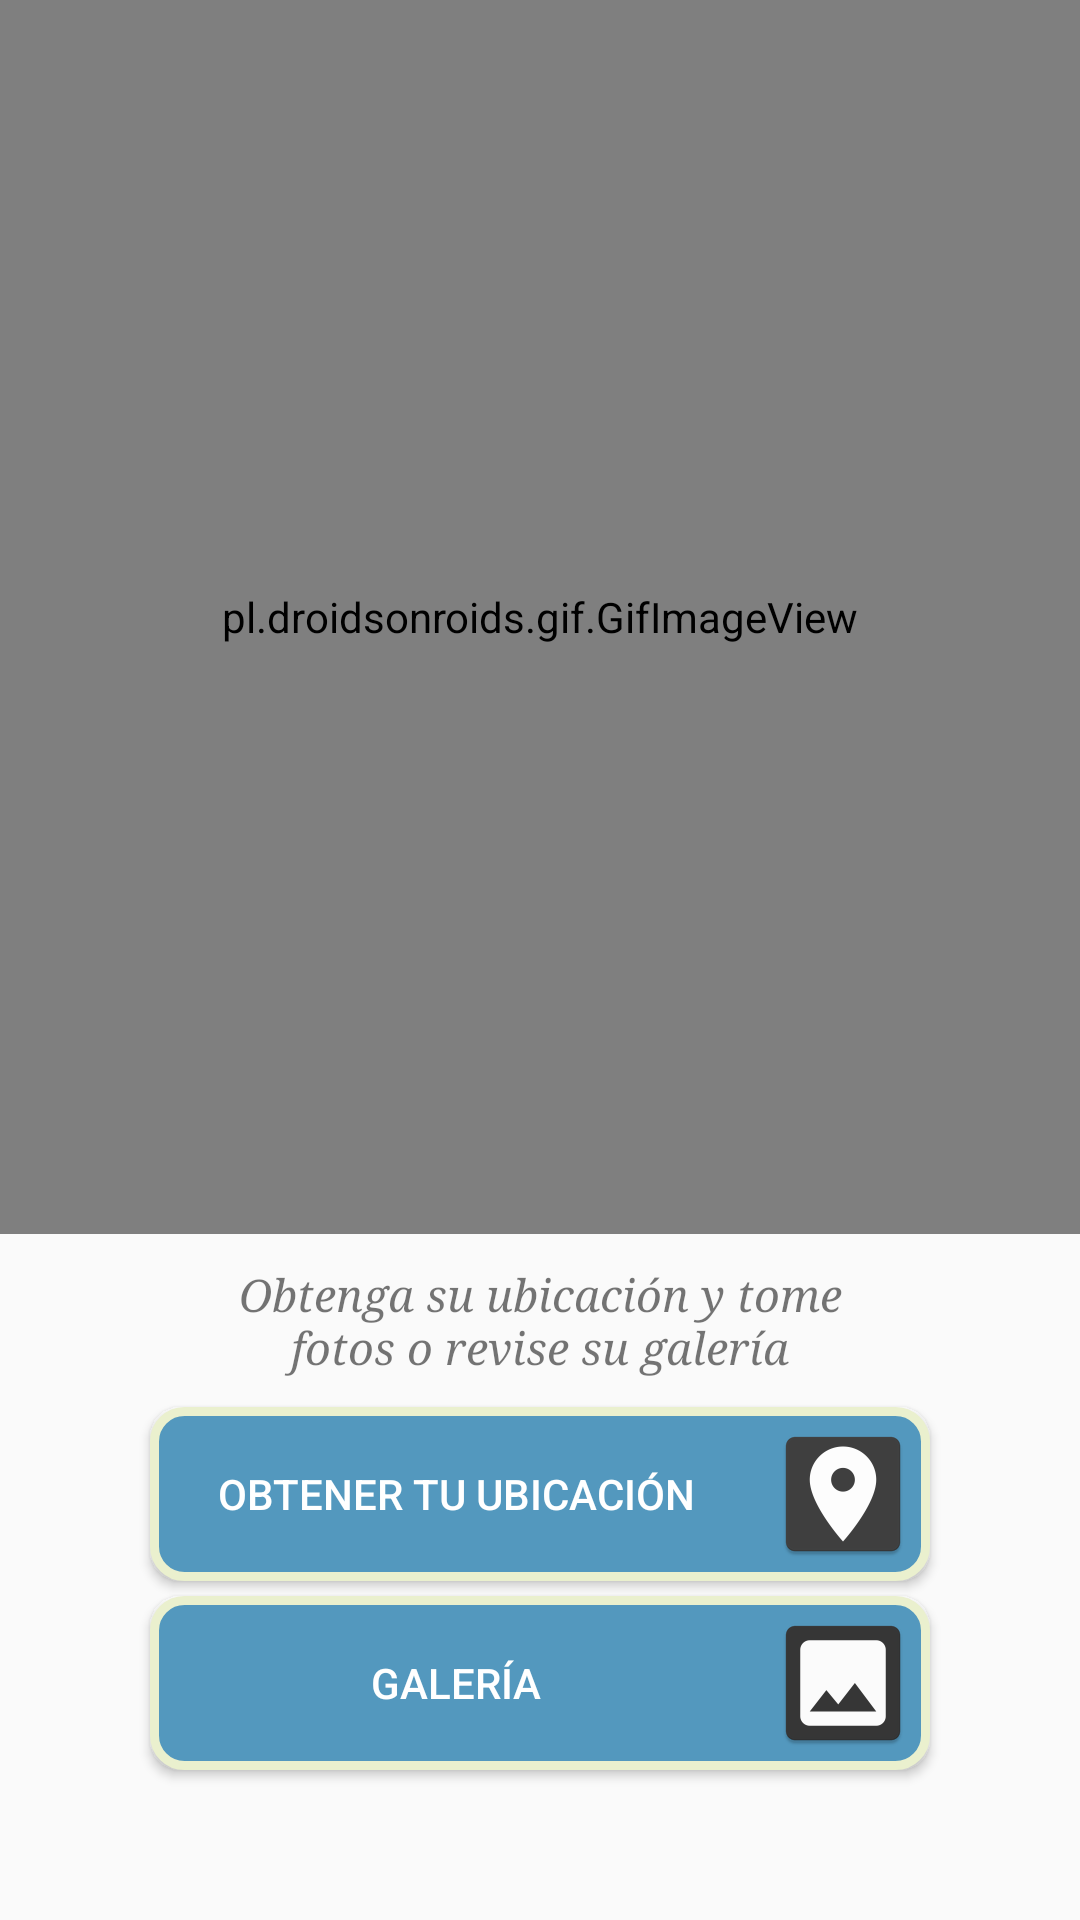

The Android layout XML behind this screen, and the referenced resources:
<!-- AndroidManifest.xml: application theme AppTheme -->
<!-- res/layout/frag_fotos_layout.xml -->
<?xml version="1.0" encoding="utf-8"?>
<TableLayout xmlns:android="http://schemas.android.com/apk/res/android"
    xmlns:app="http://schemas.android.com/apk/res-auto"
    xmlns:tools="http://schemas.android.com/tools"
    android:layout_width="match_parent"
    android:layout_height="match_parent"
    tools:context=".Controller.FotosUbicacion.UbicacionActivity">



    <pl.droidsonroids.gif.GifImageView
        android:layout_width="wrap_content"
        android:layout_weight="2"
        android:layout_height="200dp"
        android:src="@drawable/mapa_gif" />



    <TableRow
        android:layout_width="match_parent"
        android:layout_height="match_parent"
        android:layout_marginLeft="50dp"
        android:layout_marginRight="50dp"
        android:gravity="center"
        android:padding="10dip">

        <TextView
            android:id="@+id/t_text"
            android:layout_width="202dp"
            android:layout_height="wrap_content"
            android:layout_centerHorizontal="true"

            android:drawSelectorOnTop="true"
            android:ems="10"
            android:inputType="textMultiLine"
            android:longClickable="true"
            android:scrollbars="vertical"
            android:text="Obtenga su ubicación y tome fotos o revise su galería"
            android:textAlignment="center"
            android:textSize="15dp"
            android:textStyle="italic"
            android:typeface="serif" />

    </TableRow>

    <Button
        android:id="@+id/idUbicacionbutton"
        android:layout_width="wrap_content"
        android:layout_height="wrap_content"
        android:drawableRight="@mipmap/icon_localizacion"
        android:drawablePadding="8dp"
        android:textColor="@android:color/white"
        android:text="Obtener tu ubicación"
        android:layout_centerVertical="true"
        android:layout_centerHorizontal="true"
        android:layout_marginLeft="50dp"
        android:layout_marginRight="50dp"
        android:layout_marginBottom="5dp"
        android:padding="5dp"

        android:background="@drawable/borde_redondo"/>

    <Button
        android:id="@+id/idHistorialFotos"
        android:layout_width="wrap_content"
        android:layout_height="wrap_content"
        android:drawablePadding="8dp"
        android:textColor="@android:color/white"
        android:text="Galería"
        android:layout_centerVertical="true"
        android:layout_centerHorizontal="true"
        android:drawableRight="@mipmap/ic_icono_galeria"

        android:layout_marginLeft="50dp"
        android:layout_marginRight="50dp"
        android:layout_marginBottom="50dp"
        android:padding="5dp"

        android:background="@drawable/borde_redondo"/>




</TableLayout>
<!-- resources referenced by this layout -->
<resources>
  <!-- drawable borde_redondo (drawable) -->
  <?xml version="1.0" encoding="utf-8"?>
  <shape xmlns:android="http://schemas.android.com/apk/res/android" android:shape="rectangle">
      <solid android:color="#5398BE"/>
  
      <stroke android:width="3dp"
          android:color="#EAF0CE"/>
  
      <padding android:left="1dp"
          android:top="1dp"
          android:right="1dp"
          android:bottom="1dp"/>
  
      <corners android:radius="30px"/>
  
  </shape>
  <!-- mipmap ic_icono_galeria: png bitmap (mipmap-hdpi, 1146 bytes) -->
  <!-- mipmap icon_localizacion: png bitmap (mipmap-hdpi, 1580 bytes) -->
  <style name="AppTheme" parent="Theme.AppCompat.Light.DarkActionBar">
          
          <item name="colorPrimary">@color/colorPrimary</item>
          <item name="colorPrimaryDark">@color/colorPrimaryDark</item>
          <item name="colorAccent">@color/colorAccent</item>
      </style>
  <!-- not gathered from this repository: default colours our renderer supplied (Android Studio template values) -->
  <color name="colorPrimary">#FF6200EE</color>
  <color name="colorPrimaryDark">#FF3700B3</color>
  <color name="colorAccent">#FF03DAC5</color>
</resources>
